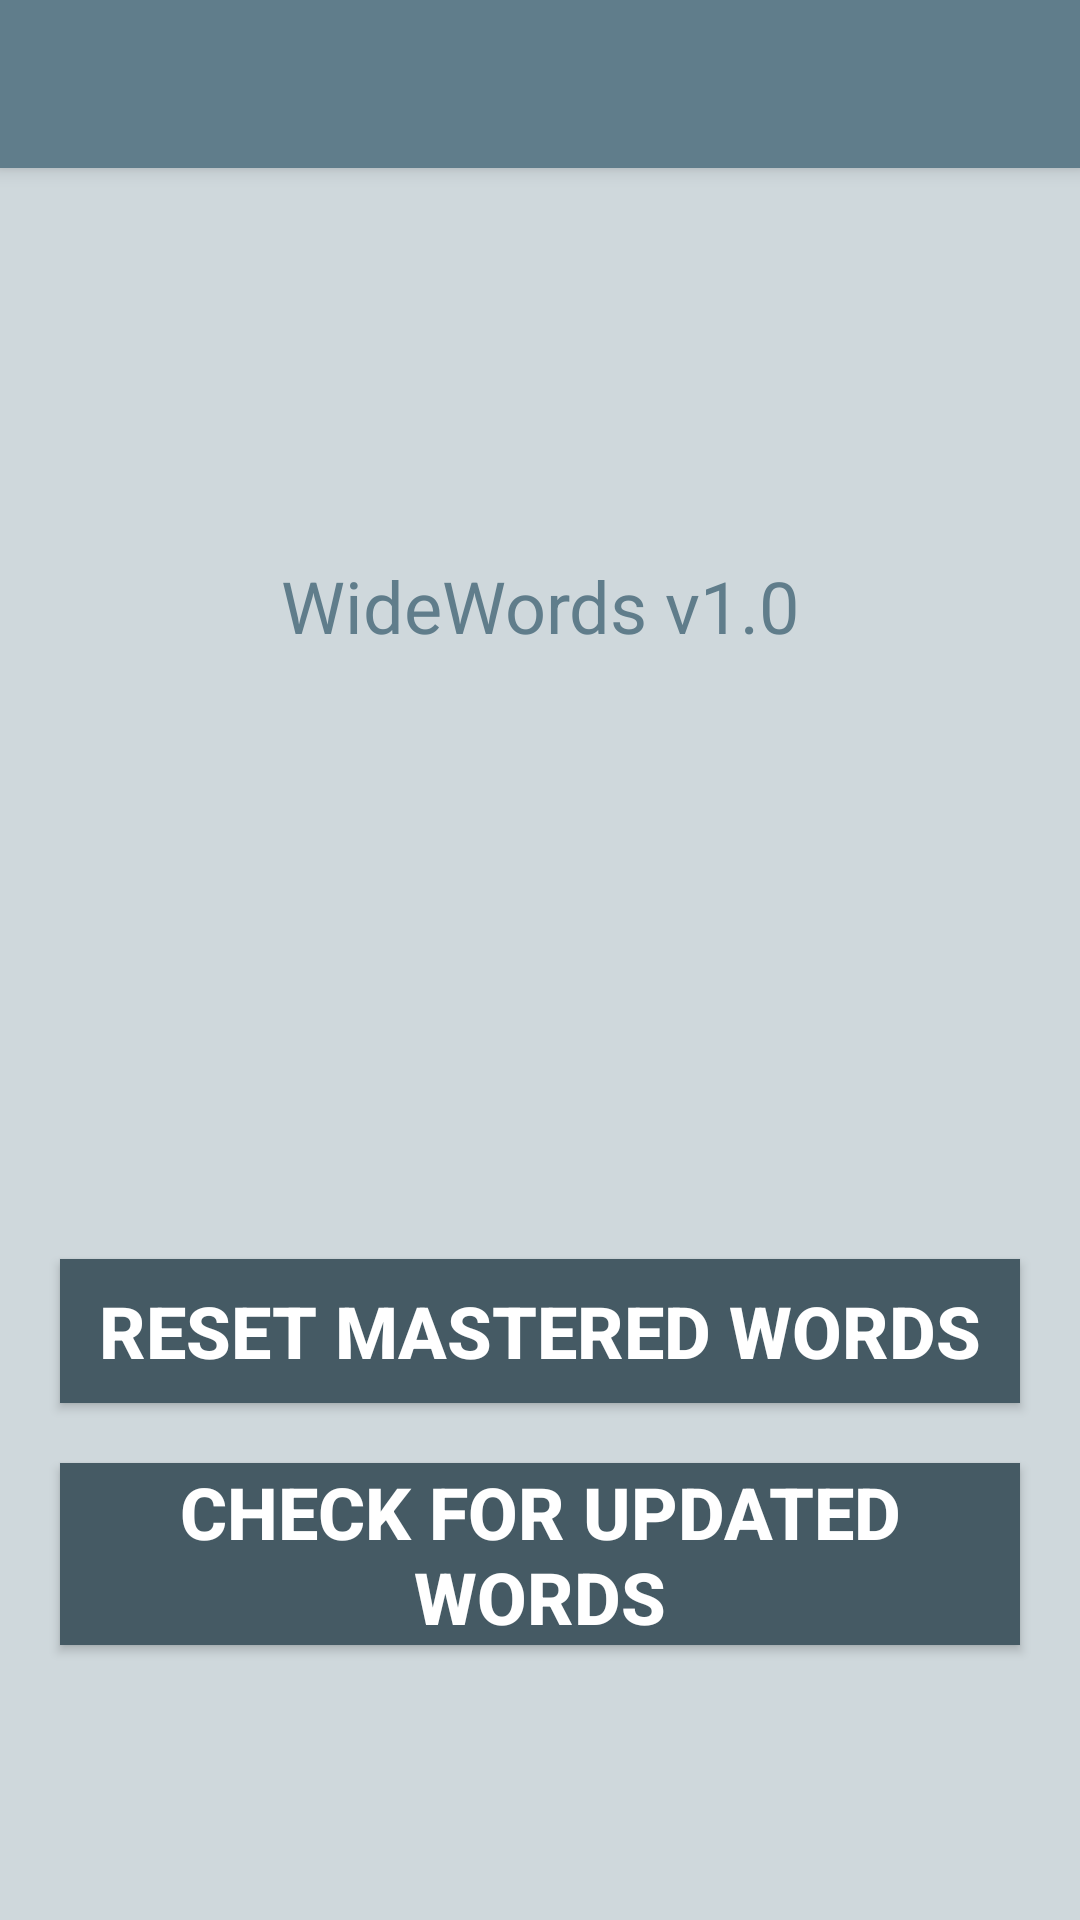

Produce the Android XML layout that renders to this screen, including the resource entries it uses.
<!-- AndroidManifest.xml: activity theme AppTheme -->
<!-- res/layout/activity_settings.xml -->
<?xml version="1.0" encoding="utf-8"?>
<android.support.design.widget.CoordinatorLayout
    xmlns:android="http://schemas.android.com/apk/res/android"
    xmlns:app="http://schemas.android.com/apk/res-auto"
    xmlns:tools="http://schemas.android.com/tools"
    android:layout_width="match_parent"
    android:layout_height="match_parent"
    android:fitsSystemWindows="true"
    tools:context="uk.co.rustynailor.widewords.SettingsActivity">

    <android.support.design.widget.AppBarLayout
        android:layout_width="match_parent"
        android:layout_height="wrap_content"
        android:theme="@style/AppTheme.AppBarOverlay">

        <android.support.v7.widget.Toolbar
            android:id="@+id/toolbar"
            android:layout_width="match_parent"
            android:layout_height="?attr/actionBarSize"
            android:background="?attr/colorPrimary"
            app:popupTheme="@style/AppTheme.PopupOverlay"/>

    </android.support.design.widget.AppBarLayout>

    <LinearLayout
        android:layout_marginTop="?attr/actionBarSize"
        android:layout_width="match_parent"
        android:layout_height="match_parent"
        android:orientation="vertical"
        android:background="@color/colorPrimaryLight">

        <FrameLayout
            android:layout_width="match_parent"
            android:layout_height="0dp"
            android:layout_weight="15">

            <TextView
                android:layout_width="match_parent"
                android:layout_height="match_parent"
                android:id="@+id/word_container"
                android:textColor="@color/colorPrimary"
                android:textSize="24sp"
                android:textStyle="normal"
                android:gravity="center"
                android:text="@string/widewords_v1_0"
                android:layout_marginStart="10dp"
                android:layout_marginEnd="10dp"/>
        </FrameLayout>


        <LinearLayout
            android:layout_width="match_parent"
            android:layout_height="0dp"
            android:layout_weight="15"
            android:orientation="vertical"
            android:gravity="center">

            <Button
                android:layout_width="match_parent"
                android:layout_height="wrap_content"
                android:layout_marginStart="20dp"
                android:layout_marginEnd="20dp"
                android:textSize="24sp"
                android:background="@drawable/ww_button_background"
                android:textColor="@android:color/white"
                android:textStyle="bold"
                android:id="@+id/reset_words"
                android:text="@string/reset_mastered_words"
                android:layout_marginBottom="20dp"/>

            <Button
                android:layout_width="match_parent"
                android:layout_height="wrap_content"
                android:layout_marginStart="20dp"
                android:layout_marginEnd="20dp"
                android:background="@drawable/ww_button_background"
                android:textColor="@android:color/white"
                android:textSize="24sp"
                android:textStyle="bold"
                android:id="@+id/download_words"
                android:text="@string/check_for_updated_words"
                android:layout_marginBottom="20dp"
               />


        </LinearLayout>
    </LinearLayout>


</android.support.design.widget.CoordinatorLayout>
<!-- resources referenced by this layout -->
<resources>
  <color name="colorPrimary">#607D8B</color>
  <color name="colorPrimaryLight">#CFD8DC</color>
  <!-- drawable ww_button_background (drawable) -->
  <?xml version="1.0" encoding="utf-8"?>
  <selector xmlns:android="http://schemas.android.com/apk/res/android">
      <item android:state_pressed="true"
            android:drawable="@color/colorPrimary" />
      <item android:drawable="@color/colorPrimaryDark" />
  </selector>
  <string name="check_for_updated_words">Check for updated words</string>
  <string name="reset_mastered_words">Reset mastered words</string>
  <string name="widewords_v1_0">WideWords v1.0</string>
  <style name="AppTheme.AppBarOverlay" parent="ThemeOverlay.AppCompat.Dark.ActionBar" />
  <style name="AppTheme.PopupOverlay" parent="ThemeOverlay.AppCompat.Light" />
  <style name="AppTheme" parent="Theme.AppCompat.Light.NoActionBar">
          
          <item name="colorPrimary">@color/colorPrimary</item>
          <item name="colorPrimaryDark">@color/colorPrimaryDark</item>
          <item name="colorAccent">@color/colorAccent</item>
      </style>
  <color name="colorPrimaryDark">#455a64</color>
  <color name="colorAccent">#FF3d00</color>
</resources>
